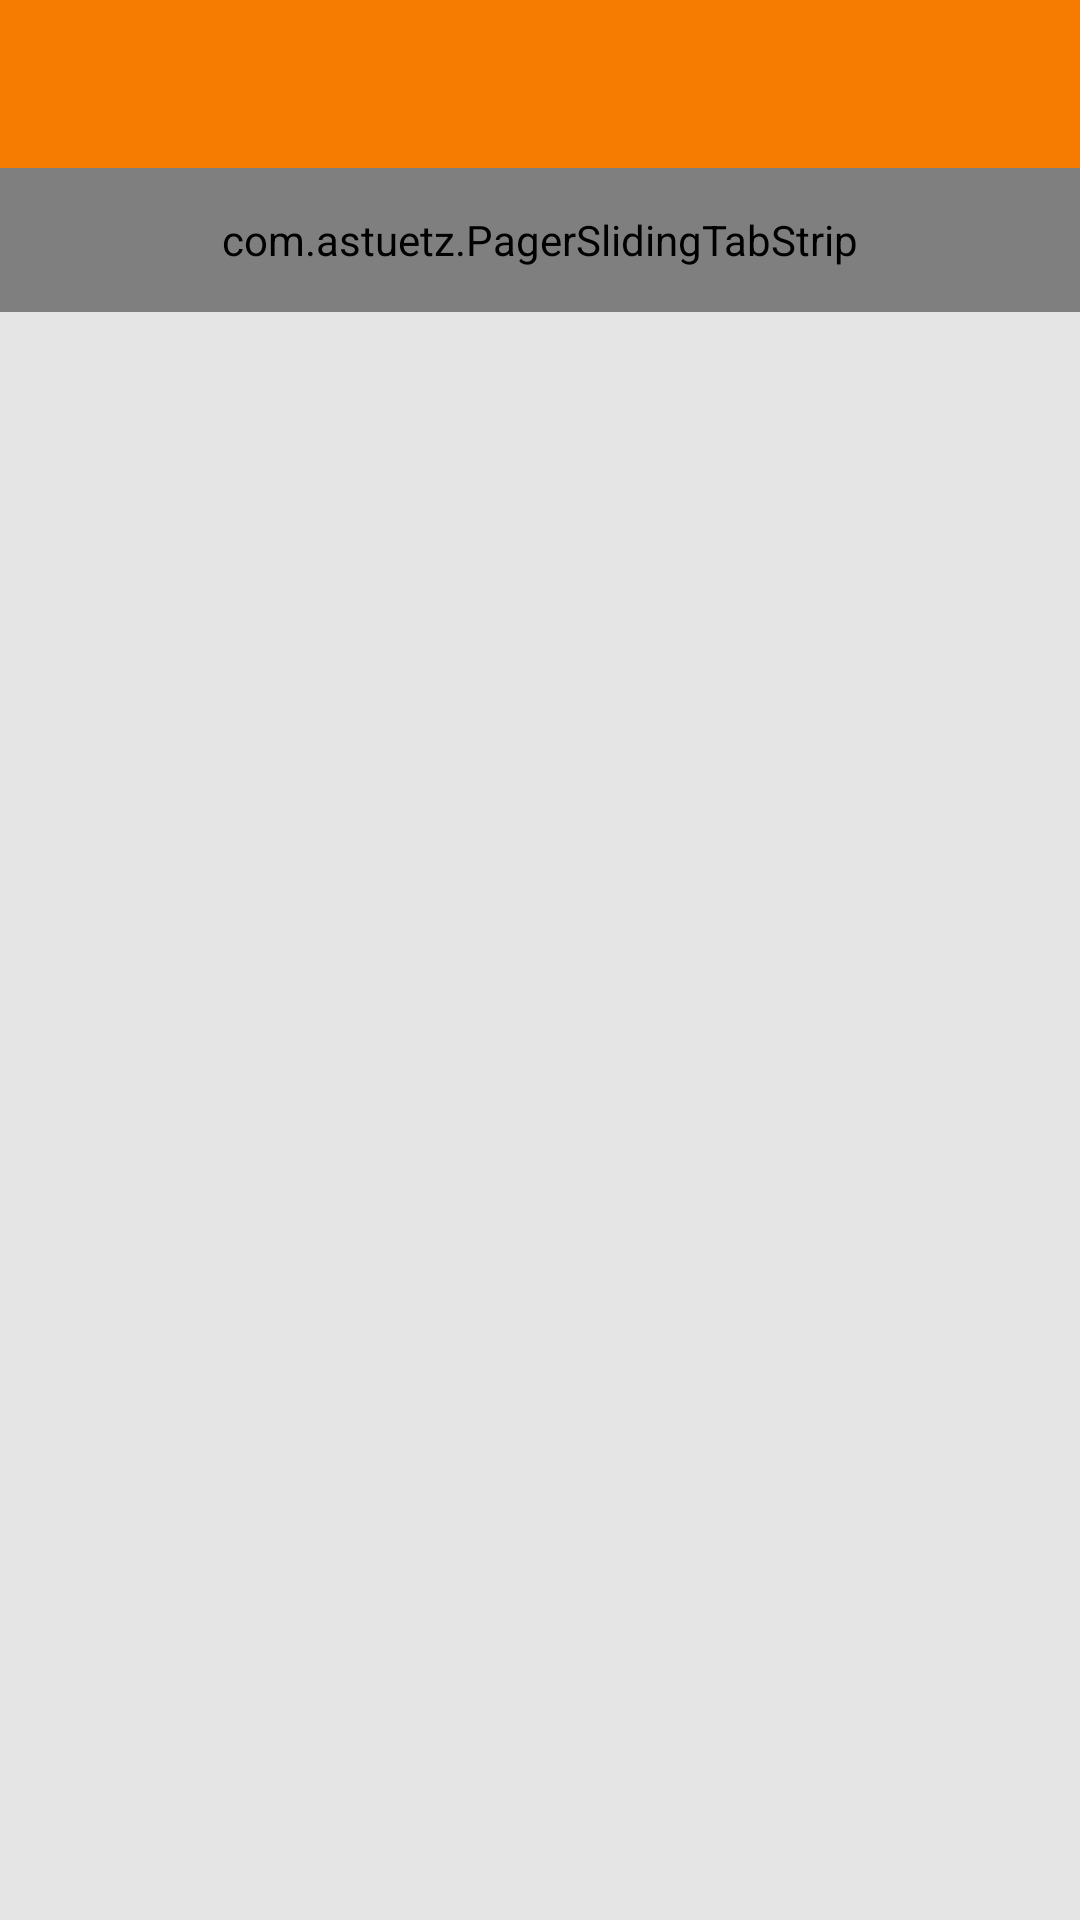

Layout XML and referenced resources for this Android screen:
<!-- AndroidManifest.xml: application theme AppTheme -->
<!-- res/layout/activity_main.xml -->
<RelativeLayout xmlns:android="http://schemas.android.com/apk/res/android"
    xmlns:tools="http://schemas.android.com/tools"
    xmlns:app="http://schemas.android.com/apk/res-auto"
    android:layout_width="match_parent"
    android:layout_height="match_parent"
    tools:context=".MainActivity">

    <android.support.v7.widget.Toolbar
        android:id="@+id/toolbar"
        android:layout_width="match_parent"
        android:layout_height="?attr/actionBarSize"
        android:background="#F57C00"
        android:theme="@style/ThemeOverlay.AppCompat.Dark.ActionBar"
        app:popupTheme="@style/Toolbar"
        />

    <com.astuetz.PagerSlidingTabStrip
        android:id="@+id/tabHost"
        android:layout_width="match_parent"
        android:layout_height="48dp"
        android:layout_below="@+id/toolbar"
        android:background="#F57C00"
        android:theme="@style/ThemeOverlay.AppCompat.Dark.ActionBar"
        app:pstsPaddingMiddle="true"/>

    <android.support.v4.view.ViewPager
        android:id="@+id/pager"
        android:layout_width="match_parent"
        android:layout_height="match_parent"
        android:layout_below="@+id/tabHost"
        android:background="#E5E5E5"/>

</RelativeLayout>
<!-- resources referenced by this layout -->
<resources>
  <style name="Toolbar" parent="Base.ThemeOverlay.AppCompat.ActionBar">
          <item name="android:textColorPrimary">#000000</item>
          <item name="android:background">#ffffff</item>
      </style>
  <style name="AppTheme" parent="Theme.AppCompat.Light.DarkActionBar">
          <item name="colorPrimary">#EF6C00</item>
          <item name="colorPrimaryDark">#EF6C00</item>
          <item name="windowActionBar">false</item>
          <item name="windowNoTitle">true</item>
          <item name="colorAccent">#FF6E40</item>
          <item name="colorButtonNormal">#FF6E40</item>
      </style>
</resources>
